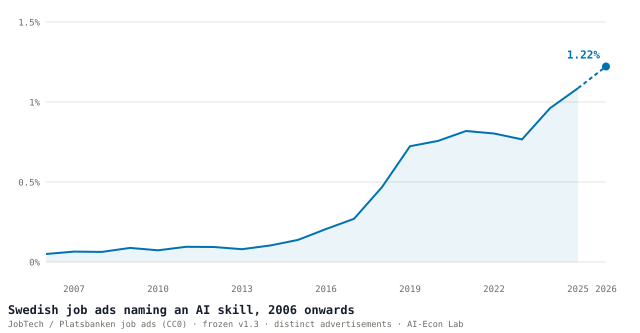

The table this chart was drawn from, first rows:
year, names_ai_skill_pct, asks_for_ai_in_role_pct, definition
2006, 0.05, 0.02, frozen v1.3 fp 8654fe27a3724d06 · distin…
2007, 0.065, 0.03, frozen v1.3 fp 8654fe27a3724d06 · distin…
2008, 0.063, 0.03, frozen v1.3 fp 8654fe27a3724d06 · distin…
2009, 0.088, 0.029, frozen v1.3 fp 8654fe27a3724d06 · distin…
2010, 0.073, 0.03, frozen v1.3 fp 8654fe27a3724d06 · distin…
2011, 0.095, 0.036, frozen v1.3 fp 8654fe27a3724d06 · distin…
2012, 0.094, 0.035, frozen v1.3 fp 8654fe27a3724d06 · distin…
2013, 0.08, 0.027, frozen v1.3 fp 8654fe27a3724d06 · distin…
2014, 0.103, 0.038, frozen v1.3 fp 8654fe27a3724d06 · distin…
2015, 0.138, 0.061, frozen v1.3 fp 8654fe27a3724d06 · distin…
2016, 0.206, 0.089, frozen v1.3 fp 8654fe27a3724d06 · distin…
2017, 0.27, 0.126, frozen v1.3 fp 8654fe27a3724d06 · distin…
2018, 0.468, 0.227, frozen v1.3 fp 8654fe27a3724d06 · distin…
2019, 0.724, 0.318, frozen v1.3 fp 8654fe27a3724d06 · distin…
2020, 0.757, 0.347, frozen v1.3 fp 8654fe27a3724d06 · distin…
2021, 0.819, 0.366, frozen v1.3 fp 8654fe27a3724d06 · distin…
2022, 0.803, 0.358, frozen v1.3 fp 8654fe27a3724d06 · distin…
2023, 0.766, 0.361, frozen v1.3 fp 8654fe27a3724d06 · distin…
2024, 0.961, 0.455, frozen v1.3 fp 8654fe27a3724d06 · distin…
2025, 1.086, 0.547, frozen v1.3 fp 8654fe27a3724d06 · distin…
2026, 1.222, 0.594, frozen v1.3 fp 8654fe27a3724d06 · distin…
